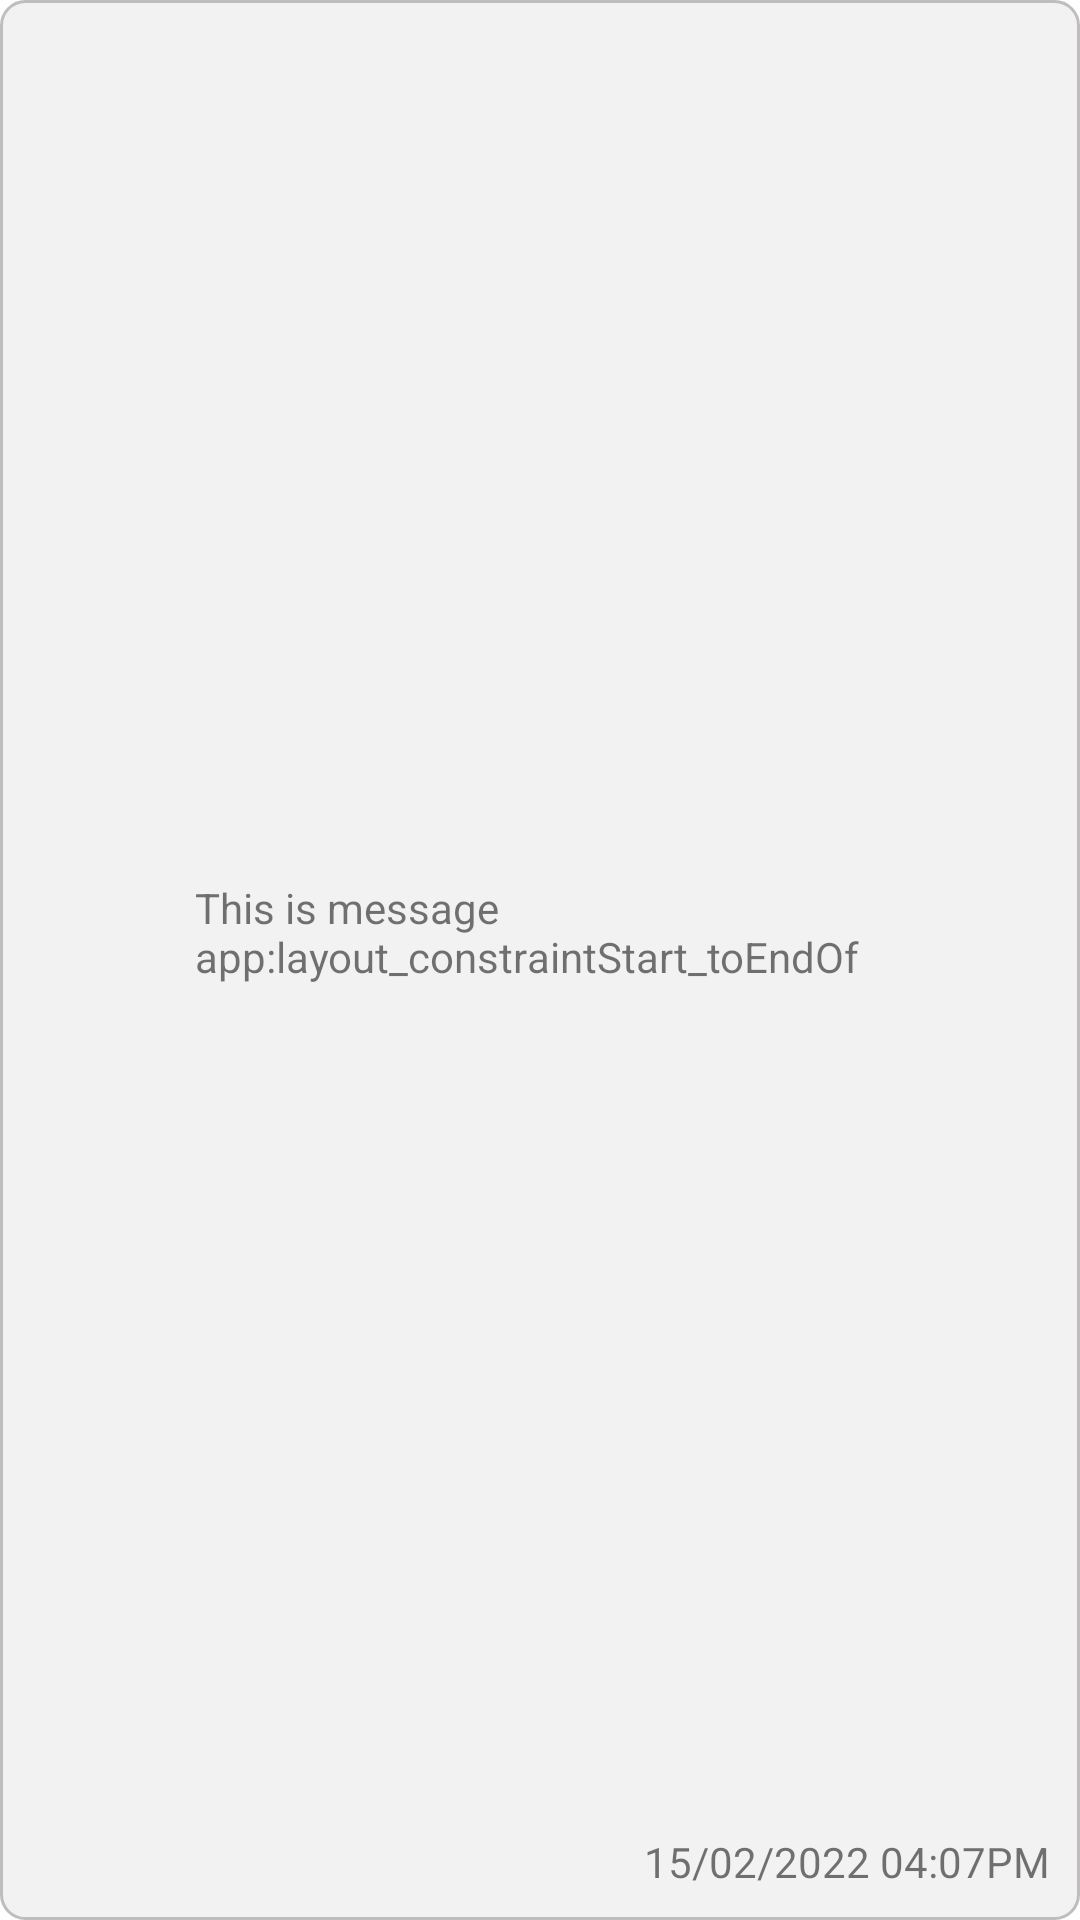

Reconstruct the res/layout file that produces this screen, plus the resources it refers to.
<!-- AndroidManifest.xml: application theme Theme.Templateproject -->
<!-- res/layout/view_message_self.xml -->
<?xml version="1.0" encoding="utf-8"?>
<androidx.constraintlayout.widget.ConstraintLayout xmlns:android="http://schemas.android.com/apk/res/android"
    xmlns:app="http://schemas.android.com/apk/res-auto"
    android:layout_width="match_parent"
    android:layout_height="wrap_content"
    android:background="@drawable/message_item_bg"
    android:layout_marginTop="20dp"
    android:padding="10dp">

    <ImageView
        android:id="@+id/profile_image"
        android:layout_width="50dp"
        android:layout_height="50dp"
        android:src="@drawable/profile_icon"
        android:scaleType="fitCenter"
        app:layout_constraintStart_toStartOf="parent"
        app:layout_constraintTop_toTopOf="parent"/>

    <TextView
        android:id="@+id/message"
        android:layout_width="0dp"
        android:layout_height="wrap_content"
        android:layout_marginLeft="5dp"
        android:text="This is message app:layout_constraintStart_toEndOf "
        app:layout_constraintStart_toEndOf="@+id/profile_image"
        app:layout_constraintEnd_toEndOf="parent"
        app:layout_constraintTop_toTopOf="parent"
        app:layout_constraintBottom_toTopOf="@+id/date"/>

    <TextView
        android:id="@+id/date"
        android:layout_width="wrap_content"
        android:layout_height="wrap_content"
        android:text="15/02/2022 04:07PM"
        android:layout_marginTop="10dp"
        app:layout_constraintBottom_toBottomOf="parent"
        app:layout_constraintEnd_toEndOf="parent" />
</androidx.constraintlayout.widget.ConstraintLayout>
<!-- resources referenced by this layout -->
<resources>
  <!-- drawable message_item_bg (drawable) -->
  <shape xmlns:android="http://schemas.android.com/apk/res/android"
      android:shape="rectangle">
      <solid android:color="#f2f2f2"/>
      <stroke android:color="#bfbdbd" android:width="1dp"/>
      <corners android:radius="8dp"/>
  </shape>
  <style name="Theme.Templateproject" parent="Theme.MaterialComponents.DayNight.DarkActionBar">
          
          <item name="colorPrimary">@color/purple_500</item>
          <item name="colorPrimaryVariant">@color/purple_700</item>
          <item name="colorOnPrimary">@color/white</item>
          
          <item name="colorSecondary">@color/teal_200</item>
          <item name="colorSecondaryVariant">@color/teal_700</item>
          <item name="colorOnSecondary">@color/black</item>
          
          <item name="android:statusBarColor" tools:targetApi="l">?attr/colorPrimaryVariant</item>
          
      </style>
  <!-- not gathered from this repository: default colours our renderer supplied (Android Studio template values) -->
  <color name="purple_500">#FF6200EE</color>
  <color name="purple_700">#FF3700B3</color>
  <color name="teal_200">#FF03DAC5</color>
  <color name="teal_700">#FF018786</color>
  <color name="black">#FF000000</color>
  <color name="white">#FFFFFFFF</color>
</resources>
